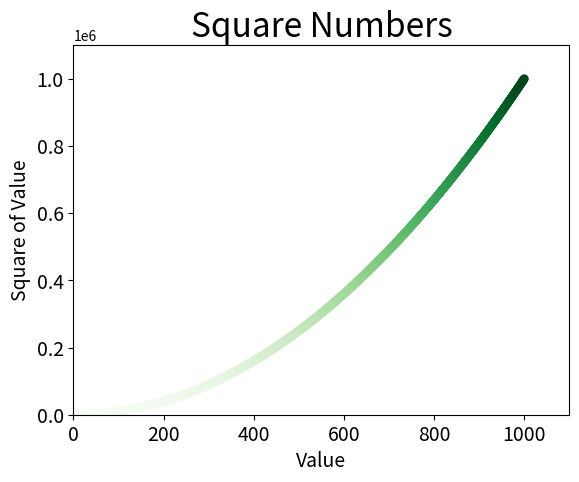

This figure's Python source:
import matplotlib.pyplot as plt

x_values = list(range(1,1001))

y_values= [x**2 for x in x_values]

plt.scatter(x_values,y_values,c=y_values,cmap=plt.cm.Greens,edgecolor='none',s=40)

#Set the chart title and label axes.
plt.title("Square Numbers", fontsize = 24)
plt.xlabel("Value",fontsize=14)
plt.ylabel("Square of Value",fontsize=14)

#Set the tange of each axis.
plt.axis([0,1100,0,1100000])
#Set size of tick labels
plt.tick_params(axis='both',which='major',labelsize=14)

plt.show()